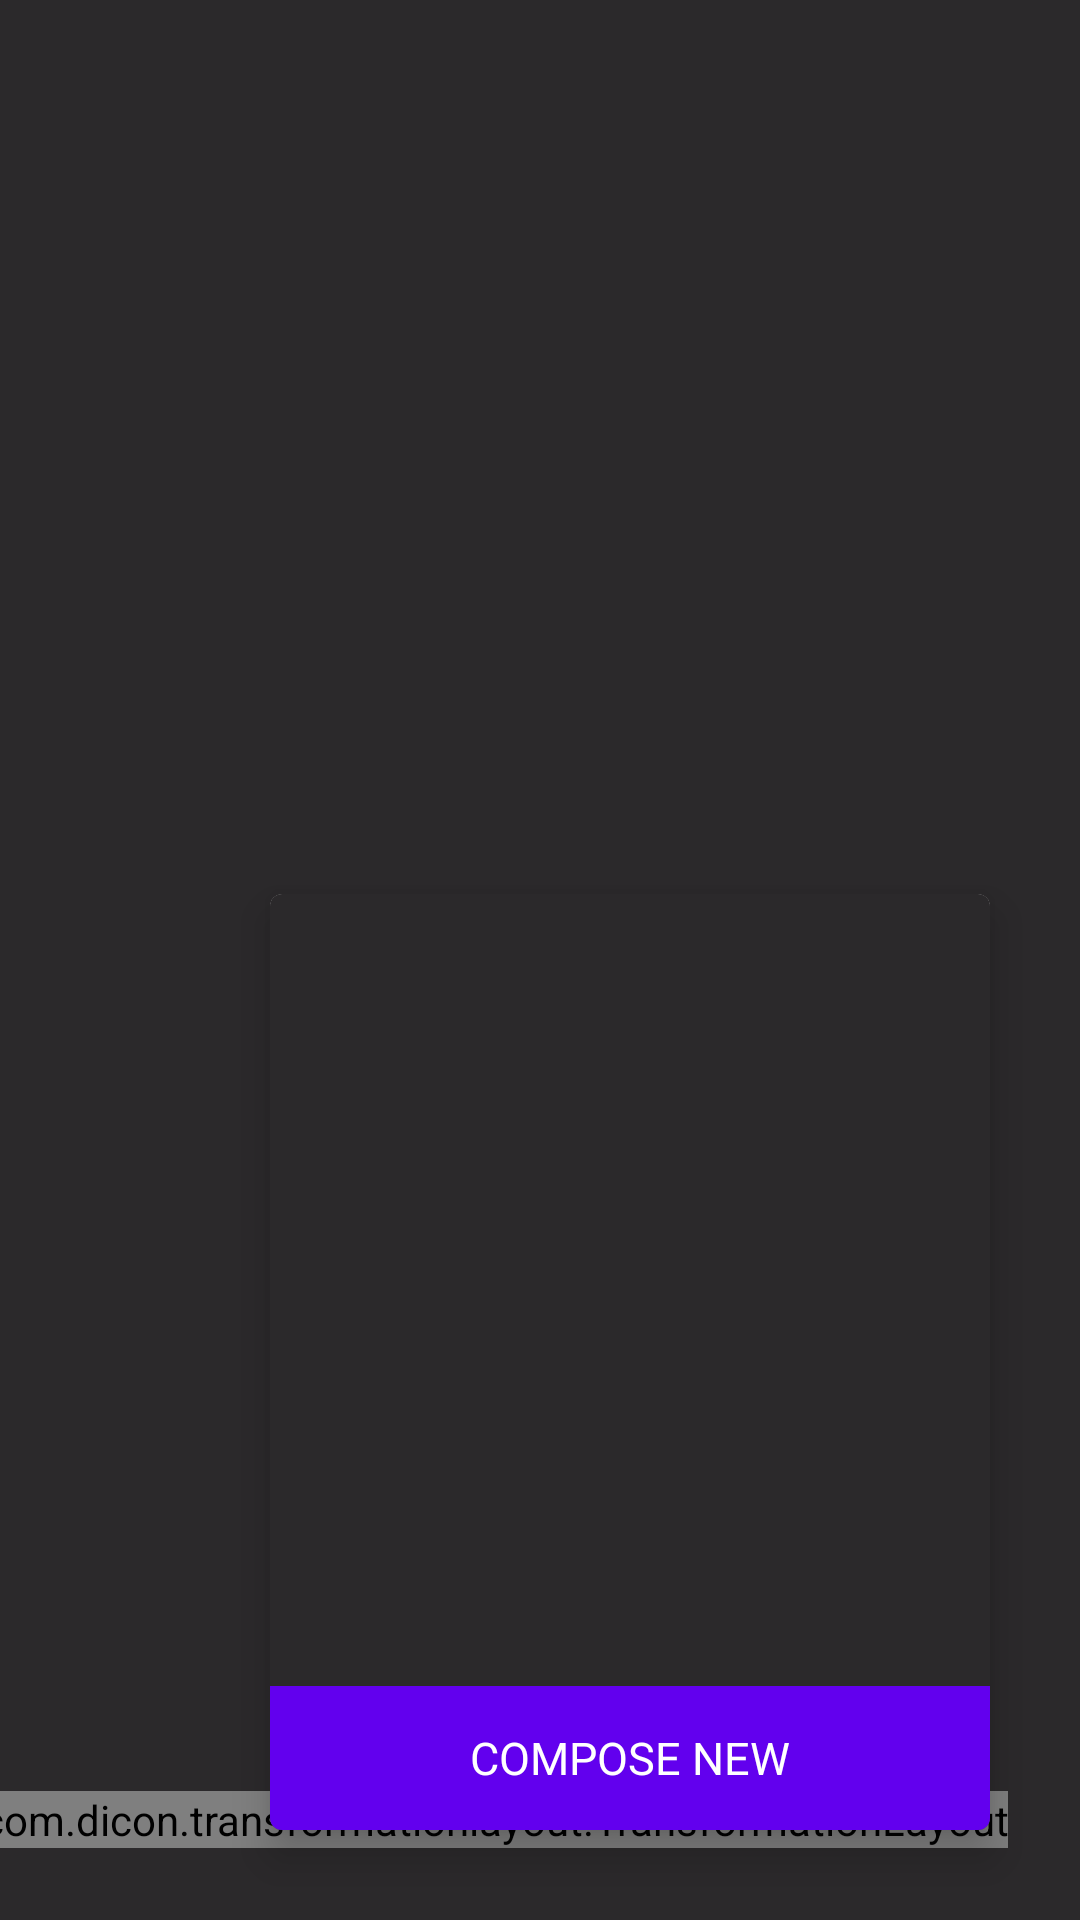

Layout XML and referenced resources for this Android screen:
<!-- AndroidManifest.xml: application theme AppTheme -->
<!-- res/layout/fragment_home.xml -->
<?xml version="1.0" encoding="utf-8"?>
<androidx.constraintlayout.widget.ConstraintLayout xmlns:android="http://schemas.android.com/apk/res/android"
    xmlns:app="http://schemas.android.com/apk/res-auto"
    xmlns:tools="http://schemas.android.com/tools"
    android:id="@+id/container"
    android:layout_width="match_parent"
    android:layout_height="match_parent"
    android:background="@color/background">

    <androidx.recyclerview.widget.RecyclerView
        android:id="@+id/recyclerView"
        android:layout_width="match_parent"
        android:layout_height="match_parent"
        android:clipToPadding="false"
        android:padding="6dp"
        app:layoutManager="androidx.recyclerview.widget.GridLayoutManager"
        app:spanCount="2"
        tools:listitem="@layout/item_poster" />

    <com.dicon.transformationlayout.TransformationLayout
        android:id="@+id/transformationLayout"
        android:layout_width="wrap_content"
        android:layout_height="wrap_content"
        android:layout_marginEnd="24dp"
        android:layout_marginBottom="24dp"
        app:layout_constraintBottom_toBottomOf="parent"
        app:layout_constraintEnd_toEndOf="parent"
        app:transformation_duration="450"
        app:transformation_targetView="@+id/menu_home">

        <com.google.android.material.floatingactionbutton.FloatingActionButton
            android:id="@+id/fab"
            android:layout_width="wrap_content"
            android:layout_height="wrap_content"
            android:backgroundTint="@color/colorPrimary"
            android:src="@drawable/ic_write"
            app:borderWidth="0dp"
            app:tint="@color/white" />
    </com.dicon.transformationlayout.TransformationLayout>

    <View
        android:id="@+id/backgroundView"
        android:layout_width="match_parent"
        android:layout_height="match_parent"
        android:alpha="0.5"
        android:background="@color/black"
        android:visibility="gone" />

    <com.google.android.material.card.MaterialCardView
        android:id="@+id/menu_home"
        android:layout_width="240dp"
        android:layout_height="312dp"
        android:layout_marginEnd="30dp"
        android:layout_marginBottom="30dp"
        app:cardBackgroundColor="@color/white"
        app:cardCornerRadius="4dp"
        app:cardElevation="8dp"
        app:layout_constraintBottom_toBottomOf="parent"
        app:layout_constraintEnd_toEndOf="parent">

        <LinearLayout
            android:layout_width="match_parent"
            android:layout_height="match_parent"
            android:background="@color/background"
            android:orientation="vertical">

            <androidx.recyclerview.widget.RecyclerView
                android:id="@+id/recyclerView_menu"
                android:layout_width="match_parent"
                android:layout_height="264dp"
                android:orientation="vertical"
                app:layoutManager="androidx.recyclerview.widget.LinearLayoutManager"
                tools:listitem="@layout/item_poster_menu" />

            <LinearLayout
                android:layout_width="match_parent"
                android:layout_height="48dp"
                android:background="@color/colorPrimary"
                android:gravity="center">

                <TextView
                    android:layout_width="match_parent"
                    android:layout_height="wrap_content"
                    android:drawableStart="@drawable/ic_write"
                    android:gravity="center"
                    android:paddingStart="42dp"
                    android:paddingEnd="42dp"
                    android:text="compose new"
                    android:textAllCaps="true"
                    android:textColor="@color/white"
                    android:textSize="15sp" />
            </LinearLayout>

        </LinearLayout>

    </com.google.android.material.card.MaterialCardView>

</androidx.constraintlayout.widget.ConstraintLayout>
<!-- res/layout/item_poster.xml (included above) -->
<?xml version="1.0" encoding="utf-8"?>
<com.dicon.transformationlayout.TransformationLayout
  xmlns:android="http://schemas.android.com/apk/res/android"
  xmlns:app="http://schemas.android.com/apk/res-auto"
  xmlns:tools="http://schemas.android.com/tools"
  android:id="@+id/item_poster_transformationLayout"
  android:layout_width="match_parent"
  android:layout_height="wrap_content">

  <com.google.android.material.card.MaterialCardView
    android:id="@+id/item_container"
    android:layout_width="match_parent"
    android:layout_height="wrap_content"
    android:layout_margin="4dp"
    android:foreground="?attr/selectableItemBackground"
    app:cardBackgroundColor="@color/background800"
    app:cardCornerRadius="8dp"
    app:cardElevation="6dp">

    <androidx.constraintlayout.widget.ConstraintLayout
      android:layout_width="match_parent"
      android:layout_height="wrap_content"
      android:foreground="?attr/selectableItemBackground"
      android:orientation="vertical"
      tools:ignore="UnusedAttribute">

      <androidx.appcompat.widget.AppCompatImageView
        android:id="@+id/item_poster_post"
        android:layout_width="match_parent"
        android:layout_height="220dp"
        android:scaleType="center"
        app:layout_constraintEnd_toEndOf="parent"
        app:layout_constraintStart_toStartOf="parent"
        app:layout_constraintTop_toTopOf="parent"
        tools:src="@drawable/ic_library" />

      <androidx.appcompat.widget.AppCompatTextView
        android:id="@+id/item_poster_title"
        android:layout_width="match_parent"
        android:layout_height="wrap_content"
        android:maxLines="1"
        android:padding="8dp"
        android:textAppearance="@style/TextAppearance.MaterialComponents.Headline6"
        android:textColor="@color/white"
        android:textSize="21sp"
        android:textStyle="bold"
        app:layout_constraintEnd_toEndOf="parent"
        app:layout_constraintStart_toStartOf="parent"
        app:layout_constraintTop_toBottomOf="@id/item_poster_post"
        tools:text="Zootopia" />

      <androidx.appcompat.widget.AppCompatTextView
        android:id="@+id/item_poster_running_time"
        android:layout_width="match_parent"
        android:layout_height="wrap_content"
        android:paddingStart="8dp"
        android:paddingEnd="8dp"
        android:paddingBottom="12dp"
        android:textAppearance="@style/TextAppearance.MaterialComponents.Body2"
        android:textColor="@color/white_87"
        android:textSize="14sp"
        app:layout_constraintEnd_toEndOf="parent"
        app:layout_constraintStart_toStartOf="parent"
        app:layout_constraintTop_toBottomOf="@id/item_poster_title"
        tools:text="1 h 45 min" />

    </androidx.constraintlayout.widget.ConstraintLayout>

  </com.google.android.material.card.MaterialCardView>

</com.dicon.transformationlayout.TransformationLayout>
<!-- res/layout/item_poster_menu.xml (included above) -->
<?xml version="1.0" encoding="utf-8"?>
<com.dicon.transformationlayout.TransformationLayout xmlns:android="http://schemas.android.com/apk/res/android"
  xmlns:app="http://schemas.android.com/apk/res-auto"
  xmlns:tools="http://schemas.android.com/tools"
  android:id="@+id/item_poster_menu_transformationLayout"
  android:layout_width="match_parent"
  android:layout_height="66dp"
  app:transformation_duration="500">

  <com.google.android.material.card.MaterialCardView
    android:id="@+id/item_container"
    android:layout_width="match_parent"
    android:layout_height="66dp"
    android:background="@color/background800"
    android:foreground="?attr/selectableItemBackground"
    app:cardBackgroundColor="@color/background800"
    app:cardCornerRadius="0dp">

    <androidx.constraintlayout.widget.ConstraintLayout
      android:layout_width="match_parent"
      android:layout_height="match_parent"
      android:foreground="?attr/selectableItemBackground"
      android:orientation="vertical"
      android:paddingStart="16dp"
      android:paddingTop="8dp"
      android:paddingEnd="16dp"
      android:paddingBottom="8dp"
      tools:ignore="UnusedAttribute">

      <com.google.android.material.imageview.ShapeableImageView
        android:id="@+id/item_poster_post"
        android:layout_width="42dp"
        android:layout_height="42dp"
        android:scaleType="center"
        app:layout_constraintBottom_toBottomOf="parent"
        app:layout_constraintStart_toStartOf="parent"
        app:layout_constraintTop_toTopOf="parent"
        app:shapeAppearanceOverlay="@style/CircleImageStyle" />

      <androidx.appcompat.widget.AppCompatTextView
        android:id="@+id/item_poster_title"
        android:layout_width="wrap_content"
        android:layout_height="wrap_content"
        android:layout_marginStart="12dp"
        android:maxLines="1"
        android:textAppearance="@style/TextAppearance.MaterialComponents.Headline6"
        android:textColor="@color/white"
        android:textSize="16sp"
        android:textStyle="bold"
        app:layout_constraintBottom_toBottomOf="parent"
        app:layout_constraintStart_toEndOf="@id/item_poster_post"
        app:layout_constraintTop_toTopOf="parent"
        tools:text="Zootopia" />

    </androidx.constraintlayout.widget.ConstraintLayout>

  </com.google.android.material.card.MaterialCardView>

</com.dicon.transformationlayout.TransformationLayout>
<!-- resources referenced by this layout -->
<resources>
  <color name="background">#2B292B</color>
  <color name="background800">#424242</color>
  <color name="black">#000000</color>
  <color name="colorPrimary">#6200EE</color>
  <color name="white">#ffffffff</color>
  <color name="white_87">#2196F3</color>
  <style name="CircleImageStyle" parent="">
          <item name="cornerFamily">rounded</item>
          <item name="cornerSize">50%</item>
      </style>
  <style name="AppTheme" parent="Theme.MaterialComponents.Light.NoActionBar">
          <item name="colorPrimary">@color/colorPrimary</item>
          <item name="colorPrimaryDark">@color/colorPrimaryDark</item>
          <item name="colorAccent">@color/colorAccent</item>
          <item name="colorControlHighlight">@color/colorPrimary</item>
          <item name="android:textColorPrimary">@android:color/white</item>
      </style>
  <color name="colorPrimaryDark">#3700B3</color>
  <color name="colorAccent">#FF5722</color>
</resources>
